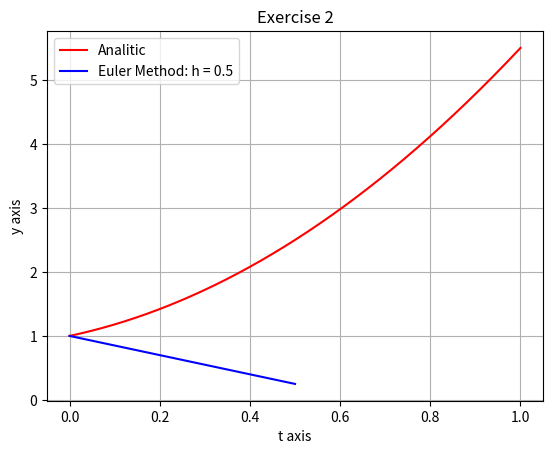

Here is the Python script that generated this plot:
from numpy import exp, linspace
import matplotlib.pyplot as plt 


# ex_1. Solve the following differential equation analytically 
# and by the Euler method (Runge Kutta 1),
# with h = 0.5 and h = 0.25: Show both solutions in the same graph.

# setting 
h = 0.5
t_final = 1
n = int(t_final/h)

# creating arrays full of zeros
t = [0 for _ in range(n)]
y = [0 for _ in range(n)]

#defining initial conditions
y[0] = 1
t[0] = 0

# Euler Method
for k in range(1, n):
    t[k] = t[k-1] + h
    y[k] = y[k-1] + h*(y[k-1] * (t[k-1]**3 - 1.5))

# plot graph
ta = linspace(t[0], t_final, 1000) # time axis for analytical solution
ya = 3*(ta**2) + 1.5*ta + 1# analytical solution
plt.xlabel('t axis')
plt.ylabel('y axis')
plt.title('Exercise 2')
plt.plot(ta, ya, color='red', label = 'Analitic')
plt.plot(t, y, color='blue', label = f'Euler Method: h = {h}')
plt.legend(loc = 'upper left')
plt.grid()
plt.show()
